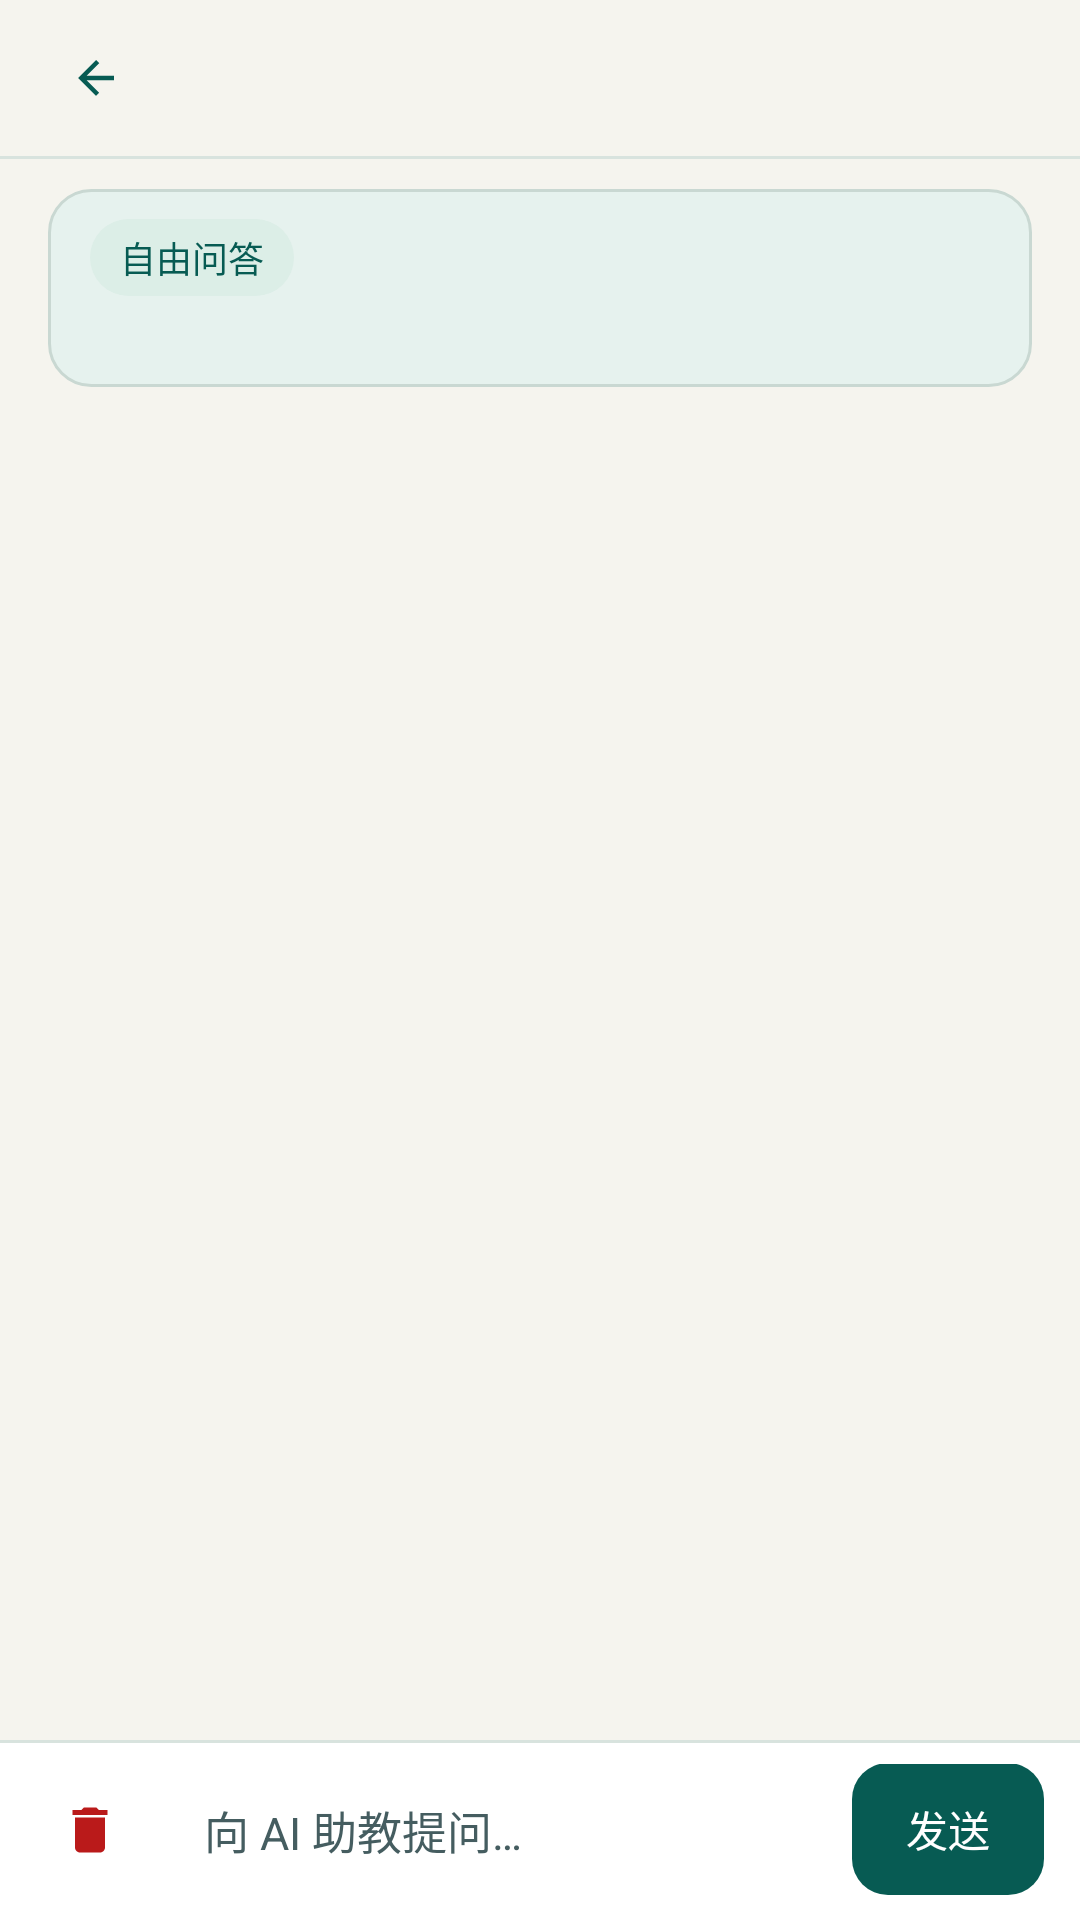

Write the Android layout XML for this screen, with the resource values it uses.
<!-- AndroidManifest.xml: application theme Theme.CetStudy -->
<!-- res/layout/screen_tutor.xml -->
<LinearLayout xmlns:android="http://schemas.android.com/apk/res/android"
    android:layout_width="match_parent"
    android:layout_height="match_parent"
    android:focusableInTouchMode="true"
    android:orientation="vertical">

    <include layout="@layout/include_top_bar" />

    <LinearLayout
        android:id="@+id/tutor_context_card"
        android:layout_width="match_parent"
        android:layout_height="wrap_content"
        android:layout_marginStart="16dp"
        android:layout_marginTop="10dp"
        android:layout_marginEnd="16dp"
        android:background="@drawable/context_card_bg"
        android:orientation="vertical"
        android:paddingStart="14dp"
        android:paddingTop="10dp"
        android:paddingEnd="10dp"
        android:paddingBottom="10dp">

        <LinearLayout
            android:layout_width="match_parent"
            android:layout_height="wrap_content"
            android:gravity="center_vertical"
            android:orientation="horizontal">

            <TextView
                android:id="@+id/tutor_context_type"
                style="@style/StudyBadge"
                android:layout_width="wrap_content"
                android:layout_height="wrap_content"
                android:text="@string/tutor_context_free" />

            <TextView
                android:id="@+id/tutor_context_title"
                android:layout_width="0dp"
                android:layout_height="wrap_content"
                android:layout_marginStart="8dp"
                android:layout_weight="1"
                android:ellipsize="end"
                android:fontFamily="sans-serif-medium"
                android:maxLines="1"
                android:textColor="@color/ink"
                android:textSize="14sp" />

            <Button
                android:id="@+id/tutor_context_clear"
                style="@style/StudyTextButton"
                android:layout_width="wrap_content"
                android:layout_height="wrap_content"
                android:minWidth="0dp"
                android:minHeight="32dp"
                android:paddingStart="8dp"
                android:paddingEnd="4dp"
                android:text="@string/tutor_context_clear"
                android:textSize="12sp"
                android:visibility="gone" />
        </LinearLayout>

        <TextView
            android:id="@+id/tutor_context_summary"
            style="@style/StudyCaption"
            android:layout_width="match_parent"
            android:layout_height="wrap_content"
            android:layout_marginTop="4dp"
            android:ellipsize="end"
            android:maxLines="2"
            android:textSize="12sp" />
    </LinearLayout>

    <ScrollView
        android:id="@+id/tutor_messages_scroll"
        android:layout_width="match_parent"
        android:layout_height="0dp"
        android:layout_weight="1"
        android:fillViewport="true">

        <LinearLayout
            android:id="@+id/tutor_messages"
            android:layout_width="match_parent"
            android:layout_height="wrap_content"
            android:orientation="vertical"
            android:paddingStart="16dp"
            android:paddingTop="12dp"
            android:paddingEnd="16dp"
            android:paddingBottom="12dp" />
    </ScrollView>

    <TextView
        android:id="@+id/tutor_status"
        style="@style/StudyCaption"
        android:layout_width="match_parent"
        android:layout_height="wrap_content"
        android:accessibilityLiveRegion="polite"
        android:paddingStart="16dp"
        android:paddingTop="4dp"
        android:paddingEnd="16dp"
        android:paddingBottom="4dp"
        android:textSize="13sp"
        android:visibility="gone" />

    <HorizontalScrollView
        android:id="@+id/tutor_followups_scroll"
        android:layout_width="match_parent"
        android:layout_height="wrap_content"
        android:scrollbars="none"
        android:visibility="gone">

        <LinearLayout
            android:id="@+id/tutor_followups"
            android:layout_width="wrap_content"
            android:layout_height="wrap_content"
            android:orientation="horizontal"
            android:paddingStart="16dp"
            android:paddingTop="4dp"
            android:paddingEnd="16dp"
            android:paddingBottom="4dp" />
    </HorizontalScrollView>

    <HorizontalScrollView
        android:layout_width="match_parent"
        android:layout_height="wrap_content"
        android:scrollbars="none">

        <LinearLayout
            android:id="@+id/tutor_quick_prompts"
            android:layout_width="wrap_content"
            android:layout_height="wrap_content"
            android:orientation="horizontal"
            android:paddingStart="16dp"
            android:paddingTop="4dp"
            android:paddingEnd="16dp"
            android:paddingBottom="8dp" />
    </HorizontalScrollView>

    <LinearLayout
        android:layout_width="match_parent"
        android:layout_height="wrap_content"
        android:background="@drawable/nav_bar_bg"
        android:gravity="bottom"
        android:orientation="horizontal"
        android:paddingStart="10dp"
        android:paddingTop="8dp"
        android:paddingEnd="12dp"
        android:paddingBottom="8dp">

        <ImageButton
            android:id="@+id/tutor_clear"
            android:layout_width="40dp"
            android:layout_height="44dp"
            android:background="?android:attr/selectableItemBackgroundBorderless"
            android:contentDescription="@string/tutor_clear"
            android:padding="9dp"
            android:scaleType="centerInside"
            android:src="@drawable/ic_delete" />

        <EditText
            android:id="@+id/tutor_input"
            style="@style/StudyField"
            android:layout_width="0dp"
            android:layout_height="wrap_content"
            android:layout_marginStart="6dp"
            android:layout_marginEnd="8dp"
            android:layout_weight="1"
            android:hint="@string/tutor_input_hint"
            android:importantForAutofill="no"
            android:inputType="textMultiLine|textCapSentences"
            android:maxLines="4"
            android:minHeight="44dp"
            android:paddingStart="12dp"
            android:paddingTop="10dp"
            android:paddingEnd="12dp"
            android:paddingBottom="10dp"
            android:textSize="15sp" />

        <Button
            android:id="@+id/tutor_send"
            style="@style/StudyPrimaryButton"
            android:layout_width="wrap_content"
            android:layout_height="44dp"
            android:minWidth="64dp"
            android:minHeight="44dp"
            android:paddingStart="14dp"
            android:paddingEnd="14dp"
            android:text="@string/tutor_send"
            android:textSize="14sp" />

        <Button
            android:id="@+id/tutor_stop"
            style="@style/StudySecondaryButton"
            android:layout_width="wrap_content"
            android:layout_height="44dp"
            android:minWidth="64dp"
            android:minHeight="44dp"
            android:paddingStart="14dp"
            android:paddingEnd="14dp"
            android:text="@string/tutor_stop"
            android:textColor="@color/danger"
            android:textSize="14sp"
            android:visibility="gone" />
    </LinearLayout>
</LinearLayout>
<!-- res/layout/include_top_bar.xml (included above) -->
<LinearLayout xmlns:android="http://schemas.android.com/apk/res/android"
    android:layout_width="match_parent"
    android:layout_height="wrap_content"
    android:background="@color/paper"
    android:orientation="vertical">

    <LinearLayout
        android:layout_width="match_parent"
        android:layout_height="52dp"
        android:gravity="center_vertical"
        android:orientation="horizontal"
        android:paddingStart="12dp"
        android:paddingEnd="12dp">

        <ImageButton
            android:id="@+id/top_bar_back"
            android:layout_width="40dp"
            android:layout_height="40dp"
            android:background="?android:attr/selectableItemBackgroundBorderless"
            android:contentDescription="@string/back"
            android:padding="9dp"
            android:scaleType="centerInside"
            android:src="@drawable/ic_back" />

        <TextView
            android:id="@+id/top_bar_title"
            style="@style/StudyTopBarTitle"
            android:layout_width="0dp"
            android:layout_height="wrap_content"
            android:layout_marginStart="6dp"
            android:layout_marginEnd="6dp"
            android:layout_weight="1" />

        <Button
            android:id="@+id/top_bar_action"
            style="@style/StudyTextButton"
            android:layout_width="wrap_content"
            android:layout_height="wrap_content"
            android:minWidth="0dp"
            android:minHeight="40dp"
            android:paddingStart="10dp"
            android:paddingEnd="8dp"
            android:visibility="gone" />
    </LinearLayout>

    <View
        android:layout_width="match_parent"
        android:layout_height="1dp"
        android:background="@color/nav_divider" />
</LinearLayout>
<!-- resources referenced by this layout -->
<resources>
  <color name="danger">#BA1A1A</color>
  <color name="ink">#162B2F</color>
  <color name="nav_divider">#D8E3DE</color>
  <color name="paper">#F5F4EE</color>
  <!-- drawable context_card_bg (drawable) -->
  <shape xmlns:android="http://schemas.android.com/apk/res/android">
      <solid android:color="@color/accent_soft" />
      <stroke android:width="1dp" android:color="@color/outline" />
      <corners android:radius="14dp" />
  </shape>
  <!-- drawable ic_back (drawable) -->
  <vector xmlns:android="http://schemas.android.com/apk/res/android"
      android:width="18dp"
      android:height="18dp"
      android:viewportWidth="24"
      android:viewportHeight="24">
      <path
          android:fillColor="@color/accent"
          android:pathData="M20,11H7.83L13.42,5.41L12,4L4,12L12,20L13.41,18.59L7.83,13H20V11Z" />
  </vector>
  <!-- drawable ic_delete (drawable) -->
  <vector xmlns:android="http://schemas.android.com/apk/res/android"
      android:width="20dp"
      android:height="20dp"
      android:viewportWidth="24"
      android:viewportHeight="24">
      <path
          android:fillColor="@color/danger"
          android:pathData="M6,19C6,20.1 6.9,21 8,21H16C17.1,21 18,20.1 18,19V7H6V19ZM19,4H15.5L14.5,3H9.5L8.5,4H5V6H19V4Z" />
  </vector>
  <!-- drawable nav_bar_bg (drawable) -->
  <layer-list xmlns:android="http://schemas.android.com/apk/res/android">
      <item>
          <shape>
              <solid android:color="@color/nav_divider" />
          </shape>
      </item>
      <item android:top="1dp">
          <shape>
              <solid android:color="@color/surface_elevated" />
          </shape>
      </item>
  </layer-list>
  <string name="back">返回</string>
  <string name="tutor_clear">清空</string>
  <string name="tutor_context_clear">清除上下文</string>
  <string name="tutor_context_free">自由问答</string>
  <string name="tutor_input_hint">向 AI 助教提问…</string>
  <string name="tutor_send">发送</string>
  <string name="tutor_stop">停止</string>
  <style name="StudyCaption">
          <item name="android:textColor">@color/muted</item>
          <item name="android:textSize">14sp</item>
          <item name="android:lineSpacingExtra">3dp</item>
      </style>
  <style name="StudyField" parent="android:style/Widget.Material.Light.EditText">
          <item name="android:background">@drawable/card</item>
          <item name="android:minHeight">54dp</item>
          <item name="android:paddingStart">16dp</item>
          <item name="android:paddingEnd">16dp</item>
          <item name="android:textSize">16sp</item>
          <item name="android:textColor">@color/ink</item>
          <item name="android:textColorHint">@color/muted</item>
      </style>
  <style name="StudyTextButton" parent="android:style/Widget.Material.Light.Button.Borderless">
          <item name="android:textColor">@color/accent</item>
          <item name="android:textAllCaps">false</item>
          <item name="android:fontFamily">sans-serif-medium</item>
          <item name="android:textSize">14sp</item>
          <item name="android:minHeight">48dp</item>
      </style>
  <style name="StudyTopBarTitle">
          <item name="android:textColor">@color/ink</item>
          <item name="android:textSize">18sp</item>
          <item name="android:fontFamily">sans-serif-medium</item>
          <item name="android:maxLines">1</item>
          <item name="android:ellipsize">end</item>
      </style>
  <style name="Theme.CetStudy" parent="Theme.CetStudy.Base" />
  <color name="accent_soft">#E6F2EE</color>
  <color name="outline">#C9D8D2</color>
  <color name="accent">#075B53</color>
  <color name="surface_elevated">#FFFFFF</color>
  <!-- drawable badge_pill (drawable) -->
  <shape xmlns:android="http://schemas.android.com/apk/res/android">
      <solid android:color="@color/badge_bg" />
      <corners android:radius="20dp" />
  </shape>
  <color name="badge_text">#075B53</color>
  <color name="muted">#455D60</color>
  <color name="badge_bg">#DCEEE7</color>
  <color name="tone">#E3EEE8</color>
  <color name="ripple">#26075B53</color>
  <color name="surface">#FFFEFA</color>
</resources>
